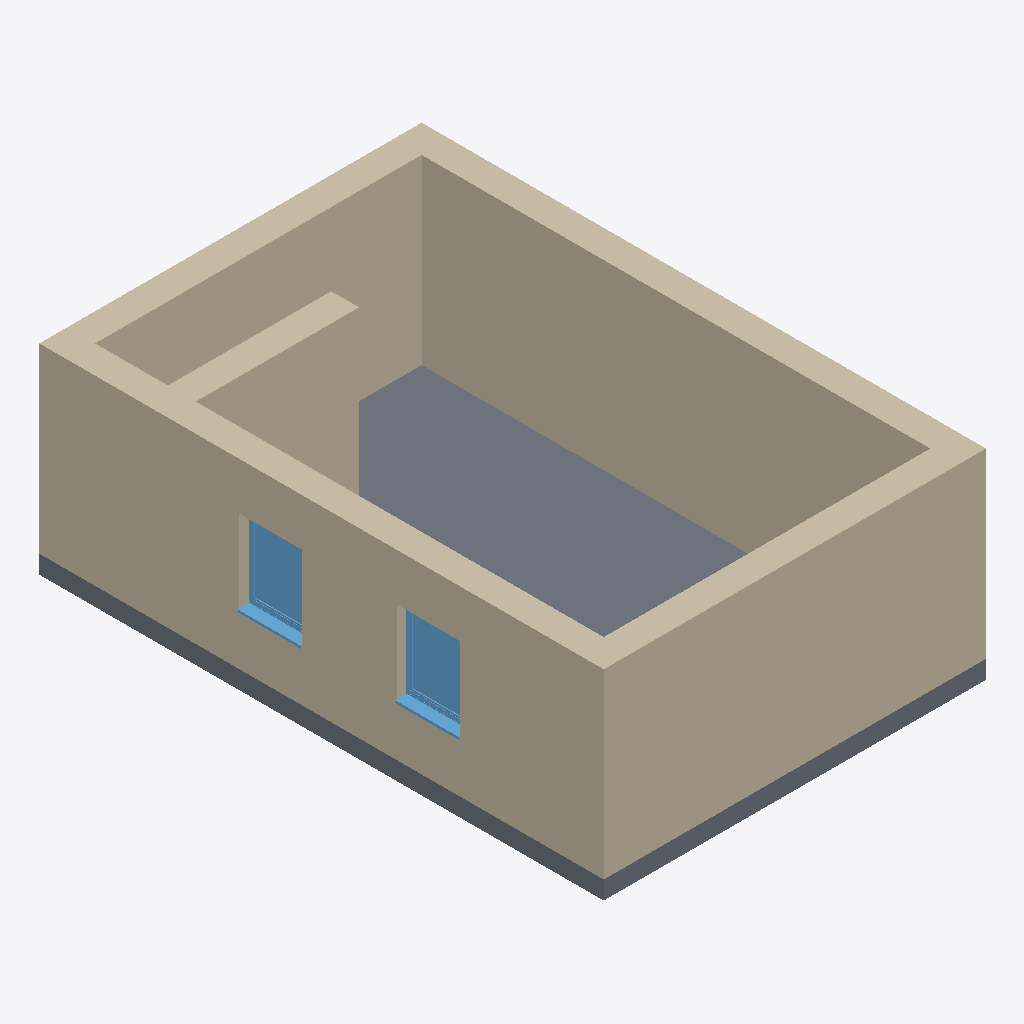
Isometric view of an IFC building model (IFC-SPF (STEP), schema IFC4, length unit metre), seen from the south-west, elements coloured by IFC class: 5 walls (beige), 2 windows (light blue), 1 slab (grey).
Extent 6.3 m × 9.3 m × 3.3 m (x, y, z). Elements (8): 5 IfcWall, 2 IfcWindow, 1 IfcSlab.

HEADER;
FILE_DESCRIPTION(('ViewDefinition [ReferenceView_V1.2]','RevitIdentifiers [ContentGUID: e450ae10-3276-4a20-98f5-6fc68be3bb46, VersionGUID: 6afa6655-7152-43ff-81af-e3dcdecfa7f6, NumberOfSaves: 5]','CoordinateReference [CoordinateBase: Gemeinsam genutzte Koordinaten]','ExchangeRequirement [Architecture]'),'2;1');
FILE_NAME('moved-wall.ifc','2026-02-28T13:39:54+01:00',(''),(''),'ODA SDAI 25.12','Autodesk Revit 26.0.4.409 (DEU) - IFC 26.0.4.409','');
FILE_SCHEMA(('IFC4'));
ENDSEC;
DATA;
#29=IFCPROJECT('3aKAuGCdPA89ZrRyPq74Is',#18,'2018_01',$,$,'','Projekt  Status',(#24),#755);
#35=IFCSITE('3aKAuGCdPA89ZrRyPq74Iq',#18,'Default',$,$,#34,$,$,.ELEMENT.,(48,8,15,359802),(11,34,47,783432),0.0,$,$);
#116=IFCWALL('1NKEjo6f5DGu9vYPthZUin',#18,'Basiswand:Ziegel+WD hart 300+160:2523157',$,'Basiswand:Ziegel+WD hart 300+160',#41,#45,'2523157',.NOTDEFINED.);
#228=IFCWALL('1NKEjo6f5DGu9vYPthZUln',#18,'Basiswand:Ziegel+WD hart 300+160:2523349',$,'Basiswand:Ziegel+WD hart 300+160',#204,#208,'2523349',.NOTDEFINED.);
#186=IFCWALL('1NKEjo6f5DGu9vYPthZUjM',#18,'Basiswand:Ziegel+WD hart 300+160:2523250',$,'Basiswand:Ziegel+WD hart 300+160',#158,#162,'2523250',.NOTDEFINED.);
#303=IFCSLAB('1NKEjo6f5DGu9vYPthZUhj',#18,'Bodenplatte:STB 300:2523593',$,'Bodenplatte:STB 300',#287,#302,'2523593',.BASESLAB.);
#270=IFCWALL('1NKEjo6f5DGu9vYPthZUeS',#18,'Basiswand:Ziegel+WD hart 300+160:2523448',$,'Basiswand:Ziegel+WD hart 300+160',#246,#250,'2523448',.NOTDEFINED.);
#667=IFCWALL('2xTpq0AnTBDuXHntnfMZto',#18,'Basiswand:Ziegel+WD hart 300+160:2526429',$,'Basiswand:Ziegel+WD hart 300+160',#643,#647,'2526429',.NOTDEFINED.);
#626=IFCWINDOW('1NKEjo6f5DGu9vYPthZUYa',#18,'FE 1 tlg - DrehKipp:1100 x 1400:2524032',$,'FE 1 tlg - DrehKipp:1100 x 1400',#754,#622,'2524032',2.2500000000000044,1.1000000000000014,.WINDOW.,.NOTDEFINED.,$);
#604=IFCWINDOW('1NKEjo6f5DGu9vYPthZUbB',#18,'FE 1 tlg - DrehKipp:1100 x 1400:2523759',$,'FE 1 tlg - DrehKipp:1100 x 1400',#725,#600,'2523759',2.2500000000000044,1.1000000000000014,.WINDOW.,.NOTDEFINED.,$);
ENDSEC;
